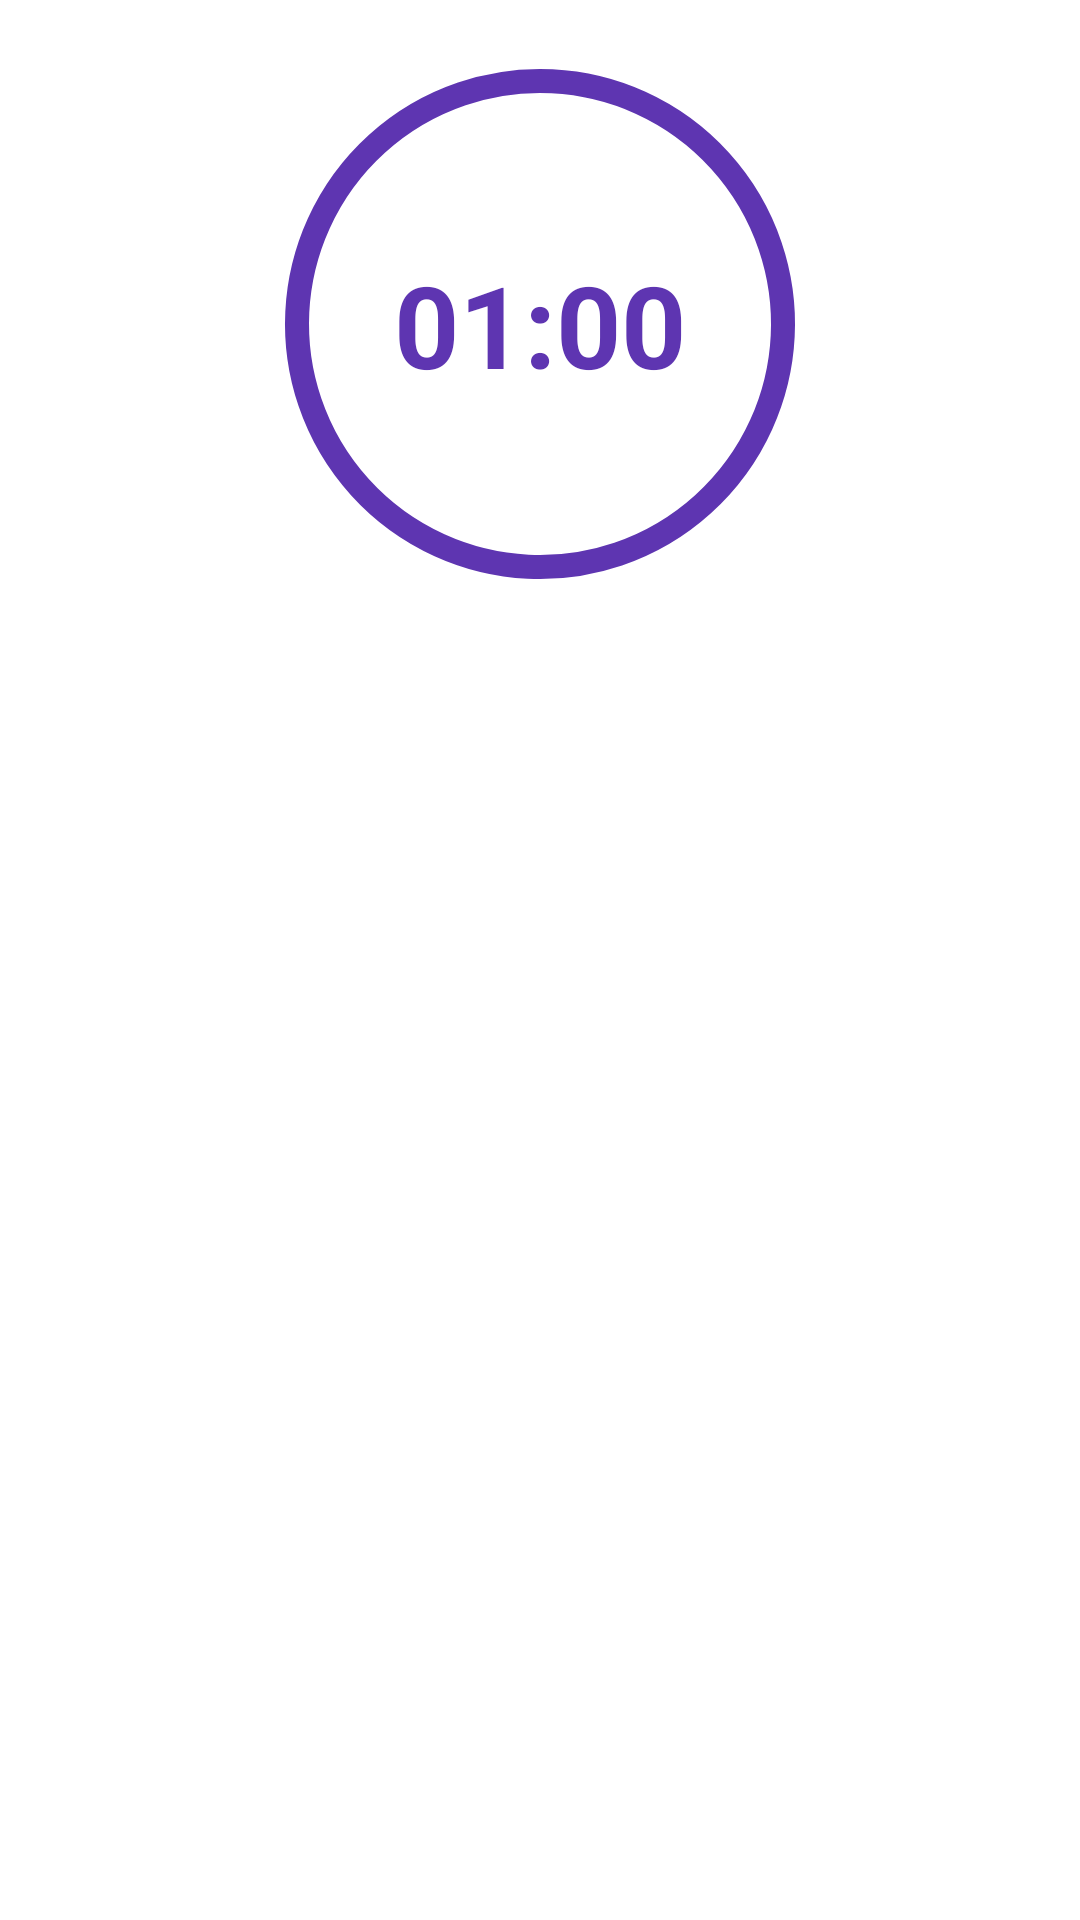

Here is an Android app screen rendered from its layout file. Give the layout XML and the strings, colors and styles it references.
<!-- AndroidManifest.xml: application theme AppTheme -->
<!-- res/layout/fragment_challenge.xml -->
<?xml version="1.0" encoding="utf-8"?>
<androidx.constraintlayout.widget.ConstraintLayout xmlns:android="http://schemas.android.com/apk/res/android"
    xmlns:app="http://schemas.android.com/apk/res-auto"
    xmlns:tools="http://schemas.android.com/tools"
    android:layout_width="match_parent"
    android:layout_height="match_parent"
    android:background="@android:color/white">

    <SurfaceView
        android:id="@+id/surfaceView"
        android:layout_width="wrap_content"
        android:layout_height="wrap_content"
        app:layout_constraintEnd_toEndOf="parent"
        app:layout_constraintStart_toStartOf="parent"
        app:layout_constraintTop_toTopOf="parent" />

    <LinearLayout
        android:id="@+id/container"
        android:layout_width="0dp"
        android:layout_height="0dp"
        android:background="#ffff"
        android:orientation="vertical"
        android:translationY="-24dp"
        app:layout_constraintBottom_toBottomOf="parent"
        app:layout_constraintEnd_toEndOf="parent"
        app:layout_constraintStart_toStartOf="parent"
        app:layout_constraintTop_toBottomOf="@+id/surfaceView">

        <FrameLayout
            android:layout_width="match_parent"
            android:layout_height="wrap_content"
            android:layout_marginTop="24dp">

            <com.google.android.material.progressindicator.CircularProgressIndicator
                android:id="@+id/progress"
                android:layout_width="wrap_content"
                android:layout_height="wrap_content"
                android:layout_gravity="center"
                android:max="60"
                android:progress="0"
                app:indicatorColor="#5E35B1"
                app:indicatorSize="170dp"
                app:trackColor="#5E35B1"
                app:trackCornerRadius="8dp"
                app:trackThickness="8dp" />

            <ImageView
                android:layout_width="130dp"
                android:layout_height="130dp"
                android:layout_gravity="center"
                android:src="@drawable/ic_bg_time" />

            <TextView
                android:id="@+id/counter"
                android:layout_width="wrap_content"
                android:layout_height="wrap_content"
                android:layout_gravity="center"
                android:text="@string/challenge_fragment_default_time"
                android:textColor="#5E35B1"
                android:textSize="38sp"
                android:textStyle="bold"
                tools:text="01:00" />

        </FrameLayout>

        <ImageButton
            android:id="@+id/start_btn"
            android:layout_width="wrap_content"
            android:layout_height="wrap_content"
            android:layout_gravity="bottom|center"
            android:layout_marginTop="20dp"
            android:background="@android:color/transparent"
            android:src="@drawable/start_stop_toggle_btn" />

    </LinearLayout>

    <TextView
        android:id="@+id/startCounter"
        android:layout_width="wrap_content"
        android:layout_height="wrap_content"
        android:gravity="center"
        android:textColor="@android:color/white"
        android:textSize="200sp"
        android:fontFamily="@font/ubuntu_regular"
        android:textStyle="bold"
        app:layout_constraintBottom_toTopOf="@+id/container"
        app:layout_constraintEnd_toEndOf="parent"
        app:layout_constraintStart_toStartOf="parent"
        app:layout_constraintTop_toTopOf="parent" />

</androidx.constraintlayout.widget.ConstraintLayout>
<!-- resources referenced by this layout -->
<resources>
  <string name="challenge_fragment_default_time">01:00</string>
  <style name="AppTheme" parent="Theme.AppCompat.Light.DarkActionBar">
          
          <item name="colorPrimary">#0C0C0C</item>
          <item name="colorPrimaryDark">@color/White</item>
          <item name="colorAccent">#E35C5C</item>
      </style>
  <color name="White">#FFFF</color>
</resources>
